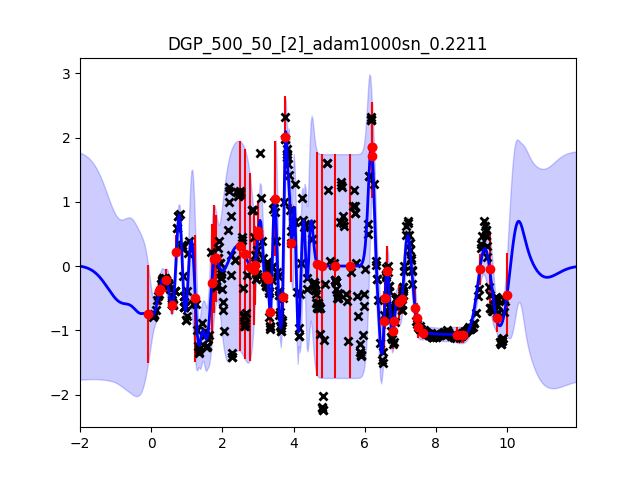

Source data for this figure (header and first rows):
, exp, model, N_train, M, hidden_size, optimizer, mse, nll, outlier, outlier_var, time, config
0, meeting, DGP, 500, 50, [2], adam1000sn_0.2211, 0.24, 0.2979, True, 0.1045, 78.94, mb_250lr_0.02
